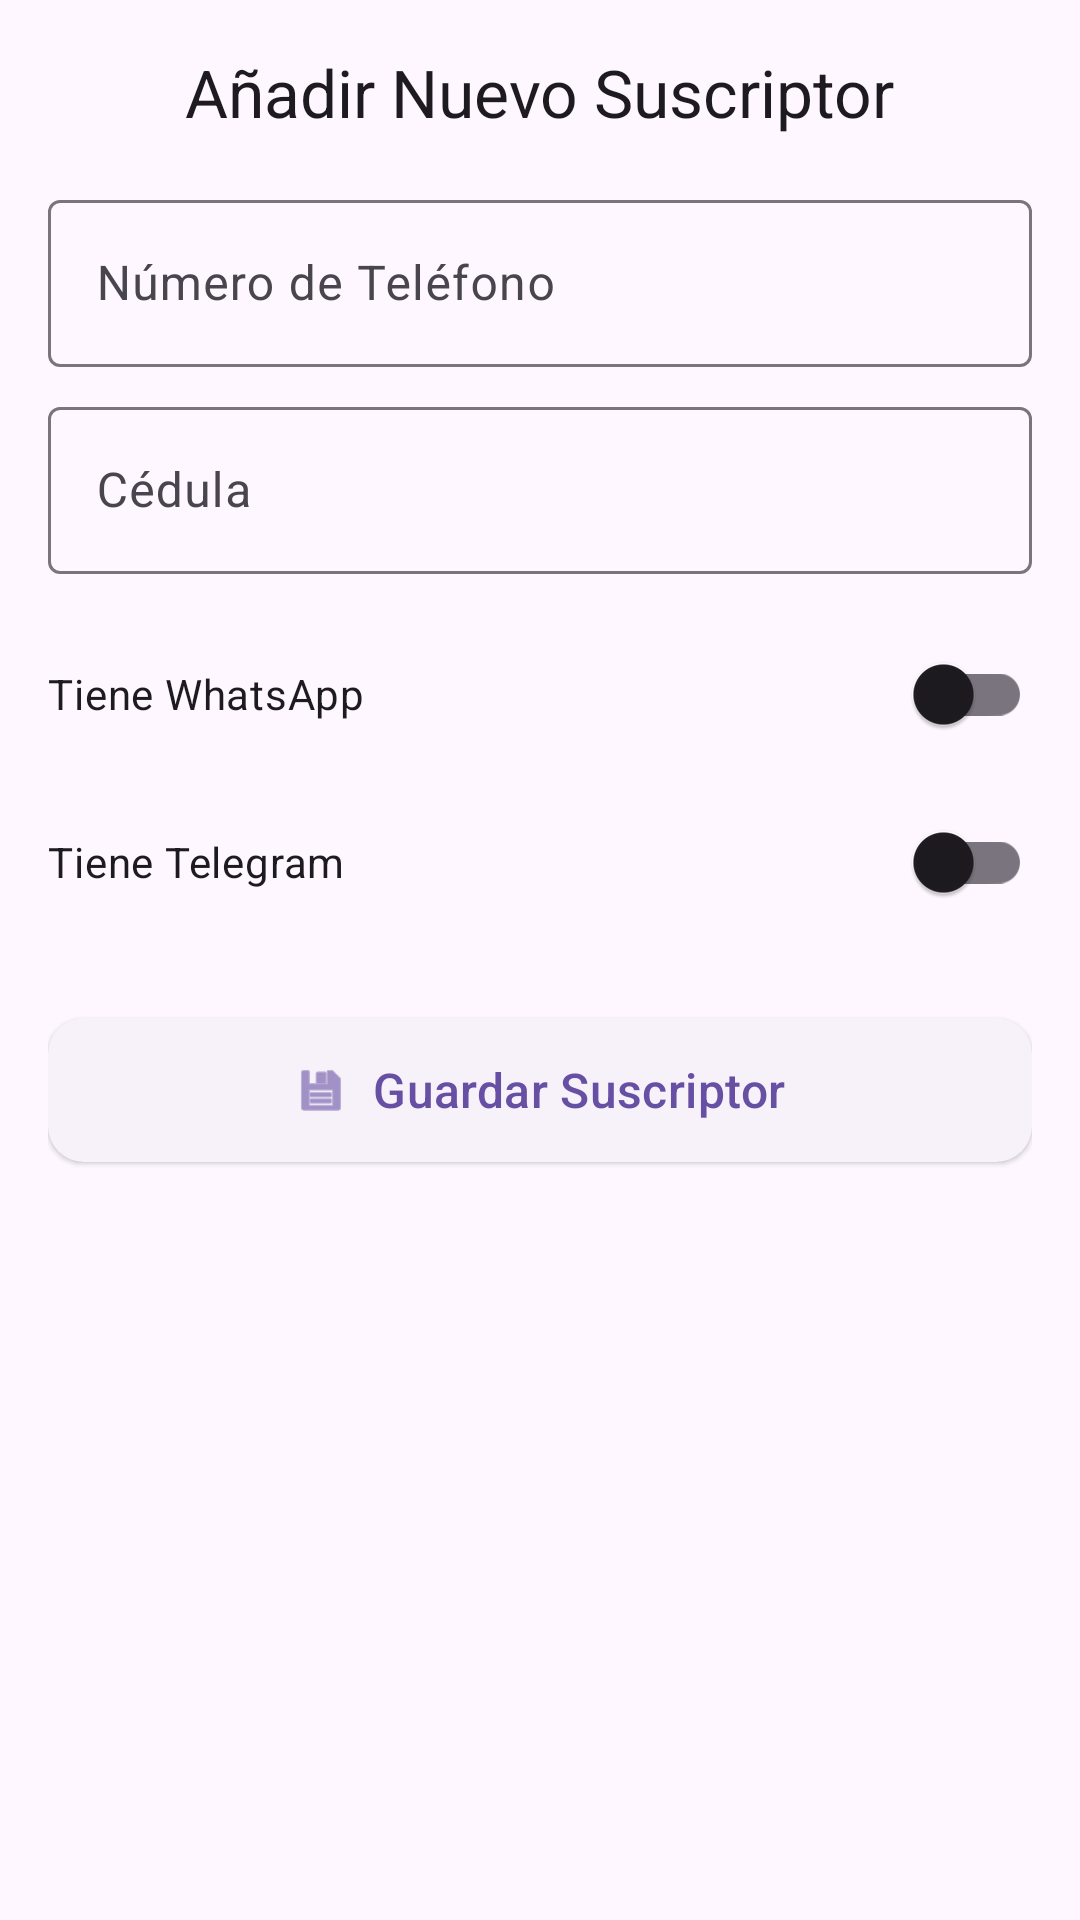

Here is an Android app screen rendered from its layout file. Give the layout XML and the strings, colors and styles it references.
<!-- AndroidManifest.xml: application theme Theme.Movilnet -->
<!-- res/layout/fragment_suscriptor_bottom_sheet.xml -->
<?xml version="1.0" encoding="utf-8"?>
<LinearLayout xmlns:android="http://schemas.android.com/apk/res/android"
    xmlns:app="http://schemas.android.com/apk/res-auto"
    android:layout_width="match_parent"
    android:layout_height="wrap_content"
    android:orientation="vertical"
    android:padding="16dp"
    android:background="?android:colorBackground">

    <TextView
        android:layout_width="wrap_content"
        android:layout_height="wrap_content"
        android:text="Añadir Nuevo Suscriptor"
        android:textAppearance="@style/TextAppearance.Material3.TitleLarge"
        android:layout_gravity="center"
        android:layout_marginBottom="16dp"/>

    
    <com.google.android.material.textfield.TextInputLayout
        android:layout_width="match_parent"
        android:layout_height="wrap_content"
        android:layout_marginBottom="8dp">

        <com.google.android.material.textfield.TextInputEditText
            android:id="@+id/editTextNumeroSuscriptor"
            android:layout_width="match_parent"
            android:layout_height="wrap_content"
            android:hint="Número de Teléfono"
            android:enabled="false"
            android:focusable="false"
            android:inputType="phone"/>
    </com.google.android.material.textfield.TextInputLayout>

    
    <com.google.android.material.textfield.TextInputLayout
        android:layout_width="match_parent"
        android:layout_height="wrap_content"
        android:layout_marginBottom="8dp">

        <com.google.android.material.textfield.TextInputEditText
            android:id="@+id/editTextCedulaSuscriptor"
            android:layout_width="match_parent"
            android:layout_height="wrap_content"
            android:hint="Cédula"
            android:inputType="number"
            android:maxLength="8" />
    </com.google.android.material.textfield.TextInputLayout>

    
    <com.google.android.material.switchmaterial.SwitchMaterial
        android:id="@+id/switchWhatsapp"
        android:layout_width="match_parent"
        android:layout_height="wrap_content"
        android:text="Tiene WhatsApp"
        android:checked="false"
        android:layout_marginTop="8dp"/>

    <com.google.android.material.switchmaterial.SwitchMaterial
        android:id="@+id/switchTelegram"
        android:layout_width="match_parent"
        android:layout_height="wrap_content"
        android:text="Tiene Telegram"
        android:checked="false"
        android:layout_marginTop="8dp"/>

    
    

    

    <com.google.android.material.button.MaterialButton
        android:id="@+id/buttonGuardarSuscriptor"
        style="@style/Widget.Material3.Button.ElevatedButton"
        android:layout_width="match_parent"
        android:layout_height="56dp"
        android:layout_marginTop="24dp"
        android:text="Guardar Suscriptor"
        android:textSize="16sp"
        android:textAllCaps="false"
        app:icon="@android:drawable/ic_menu_save"
        app:iconGravity="textStart"
        app:cornerRadius="12dp" />

</LinearLayout>
<!-- resources referenced by this layout -->
<resources>
  <style name="Theme.Movilnet" parent="Base.Theme.Movilnet" />
  <style name="Base.Theme.Movilnet" parent="Theme.Material3.DayNight.NoActionBar">
          
          
      </style>
</resources>
